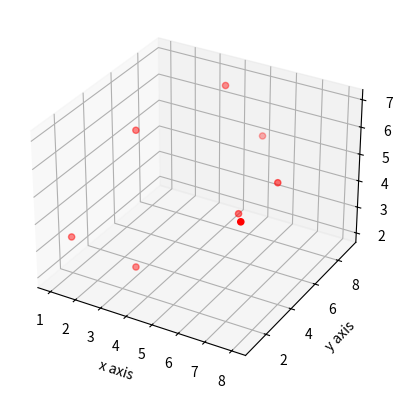

Write the Python code that produced this figure.
# 3D Graphics
# add one more axis x , y, z

from mpl_toolkits.mplot3d import axes3d
import  matplotlib.pyplot as plt

# Createing figure just like mutilple graph
fig = plt.figure()

# ax for axis and we can used chart
# It is define 1 by 1 dimention chart no 1
# and projection telling us hey matplotib it is 3d

chart = fig.add_subplot(1,1,1,projection='3d')

# the number of point used in x the u must be used same number of point in y, z

X,Y,Z = [1,2,3,4,5,6,7,8],[2,5,3,8,9,5,6,1],[3,6,2,7,5,4,5,6]

# now we will be plot
#chart.plot(X,Y,Z)
#chart.plot_wireframe(X,Y,Z)

# scatter plot ..bunch of dot representing value
chart.scatter(X,Y,Z,c='red',marker='o')

# set x leabel and y
chart.set_xlabel('x axis')
chart.set_ylabel('y axis')
chart.set_zlabel('z axis')
plt.show()